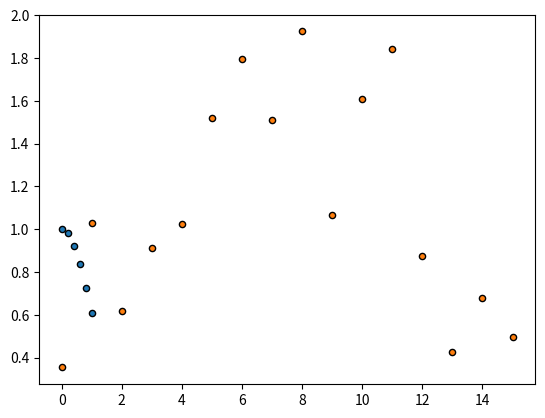

Recreate this plot in Python.
import matplotlib.pyplot as plt
import numpy as np

# Initial parameters for testing purposes - standard normal
X_Values=[0.0, 0.2, 0.4, 0.6, 0.8, 1.0]
Y_Values=np.zeros(np.size(X_Values), dtype='float32')
Shift=0.0
Peak_Height=1.0
Standard_Deviation=1.0
# calculating Y_Values
for j in range(np.size(X_Values)):
 Y_Values[j]=Peak_Height*np.exp(-(X_Values[j]-Shift)**2/(2*Standard_Deviation**2))

plot = plt.scatter(X_Values, Y_Values, s=20, edgecolors=("k"))
# This seems to work fine
'''
######################################################################################
'''
# Attempting to generate a training dataset
# First initialise X and preallocate Y to be filled once parameters are set
# Taking X values between 0 and 15 to begin with

X_Values = [0, 1, 2, 3, 4, 5, 6, 7, 8, 9, 10, 11, 12, 13, 14, 15]
Y_Values = np.zeros(np.size(X_Values), dtype='float32')
n = np.size(X_Values)

# Preallocating arrays to save the parameters for each runthrough
Training_Set_Size = 10000
Generated_Data = np.zeros(Training_Set_Size, dtype=object)
Shift = np.zeros(Training_Set_Size, dtype='float32')
Peak_Height = np.zeros(Training_Set_Size, dtype='float32')
Standard_Deviation = np.zeros(Training_Set_Size, dtype='float32')

# Attempting to generate 10000 gaussian curves
for i in range(Training_Set_Size):
    # Generating Random values for Shift, Height and Width, saving them in the
    # preallocated arrays Shift=[0 15], Height=[0 5], Deviation=[0 5]
    Shift[i] = np.random.uniform(low=0.0, high=15.0)
    Peak_Height[i] = np.random.uniform(low=0.0, high=5.0)
    Standard_Deviation[i] = np.random.uniform(low=0.0, high=5.0)
    for j in range(n):
     # calculating the Y values of the randomly generated gaussian distributions
     # j refers to each element of the array thus only refers to the X and Y values,
     # i is referring to the above generated random parameters.
     Y_Values[j]=Peak_Height[i]*np.exp(-(X_Values[j]-Shift[i])**2/(2*Standard_Deviation[i]**2))+np.random.randn()*0.3
     Generated_Data[i]=Y_Values

# For some reason, it seems to be overwriting all previously generated data when the
# code is run, meaning that once the final gaussian is generated and the Y_values saved, 
# all of the data is equivalent to those final Y_values rather than maintaining the 
# 10000 different gaussians
Generated_Data

plt.scatter(X_Values, Y_Values, s=20, edgecolors=("k"))


# The true parameters for each gaussian, i.e. the target values for the later network. 
# Column 1 = Shift, Column 2 = Peak_Height, Column 3 = Standard_Deviation
True_Parameters=np.c_[Shift, Peak_Height, Standard_Deviation]

